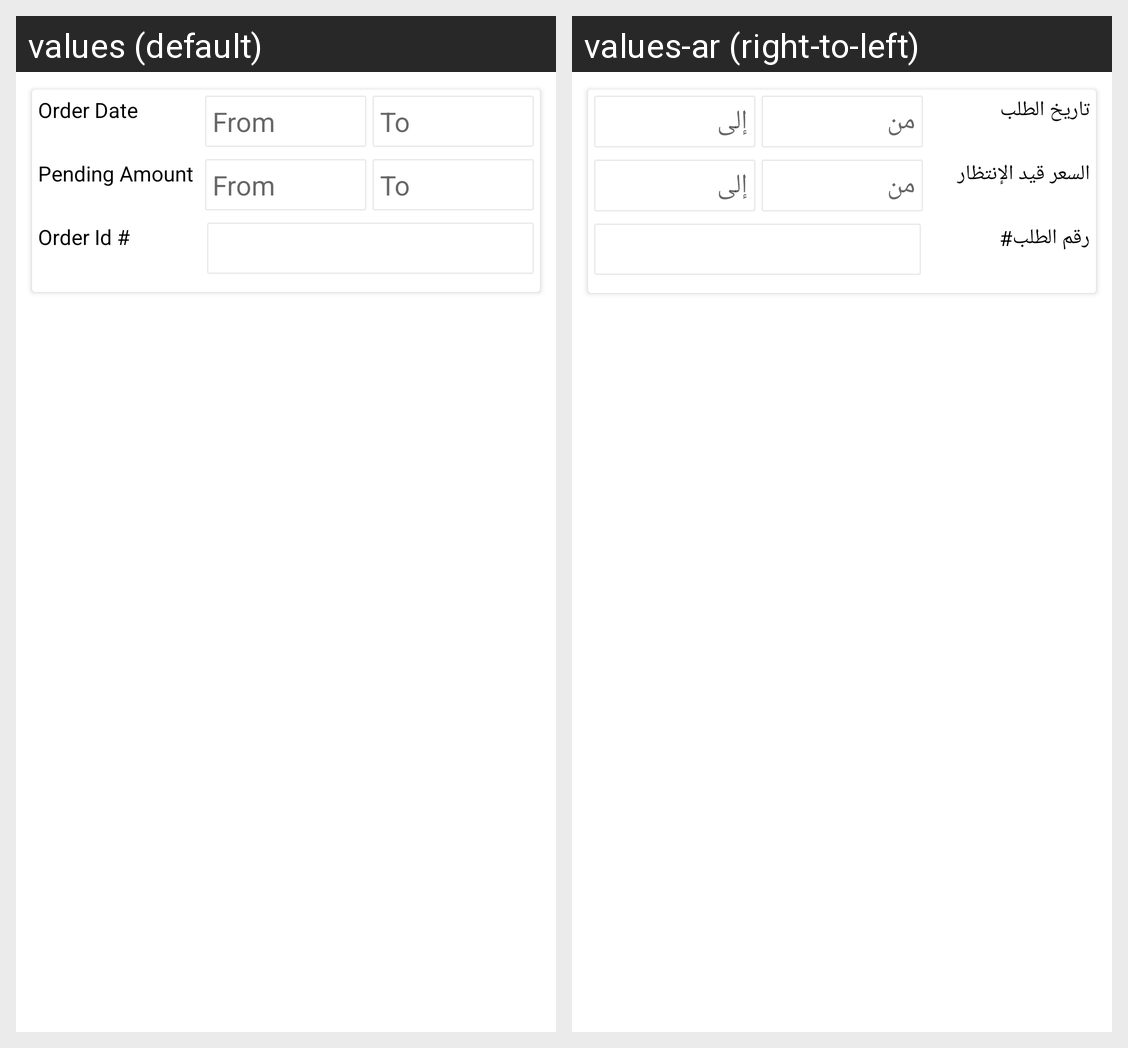

Strings drawn on this Android screen and how each of the app's shown locales translates them:
Android screen res/layout/ced_multivendor_requestpayment_filter.xml rendered under 2 locales, left to right: values (default), values-ar (right-to-left). Device: Nexus 5 (rendered at 1080×1920; each locale shown at half size, 540×960, under a caption strip naming it); theme AppTheme.
Strings drawn on this screen, with the default value and each locale's value (text and hints the layout hard-codes, and strings that could not be matched under every locale, appear in the picture but are not listed):

OrderDate
  values: Order Date
  values-ar: تاريخ الطلب

from
  values: From
  values-ar: من

to
  values: To
  values-ar: إلى

PendingAmount
  values: Pending Amount
  values-ar: السعر قيد الإنتظار

Order_id
  values: Order Id #
  values-ar: رقم الطلب#
